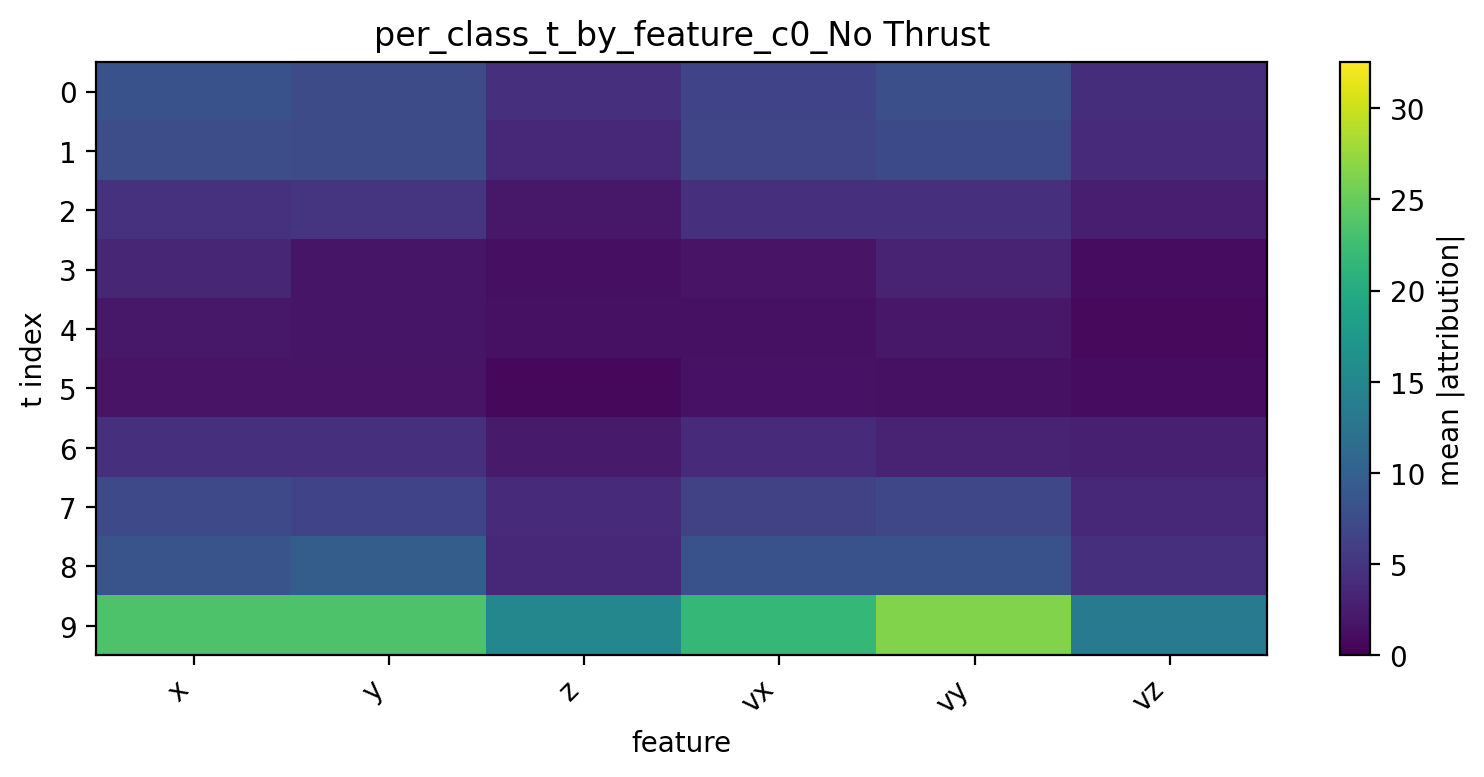

Data behind this chart, as committed beside it:
t, x, y, z, vx, vy, vz
0, 8.188, 7.451, 4.408, 6.497, 8.008, 4.287
1, 7.699, 7.556, 3.681, 6.864, 7.307, 3.95
2, 4.634, 4.905, 2.149, 4.445, 4.413, 2.737
3, 3.543, 1.797, 1.336, 1.694, 3.154, 1.132
4, 2.071, 1.797, 1.405, 1.402, 2.06, 0.8118
5, 1.692, 1.66, 0.7462, 1.622, 1.503, 1.037
6, 4.399, 4.542, 2.315, 3.907, 3.286, 2.855
7, 7.174, 6.589, 3.978, 6.28, 6.877, 3.677
8, 8.482, 9.606, 3.618, 8.189, 8.207, 4.425
9, 23.42, 23.43, 15.1, 21.71, 26.44, 13.24
